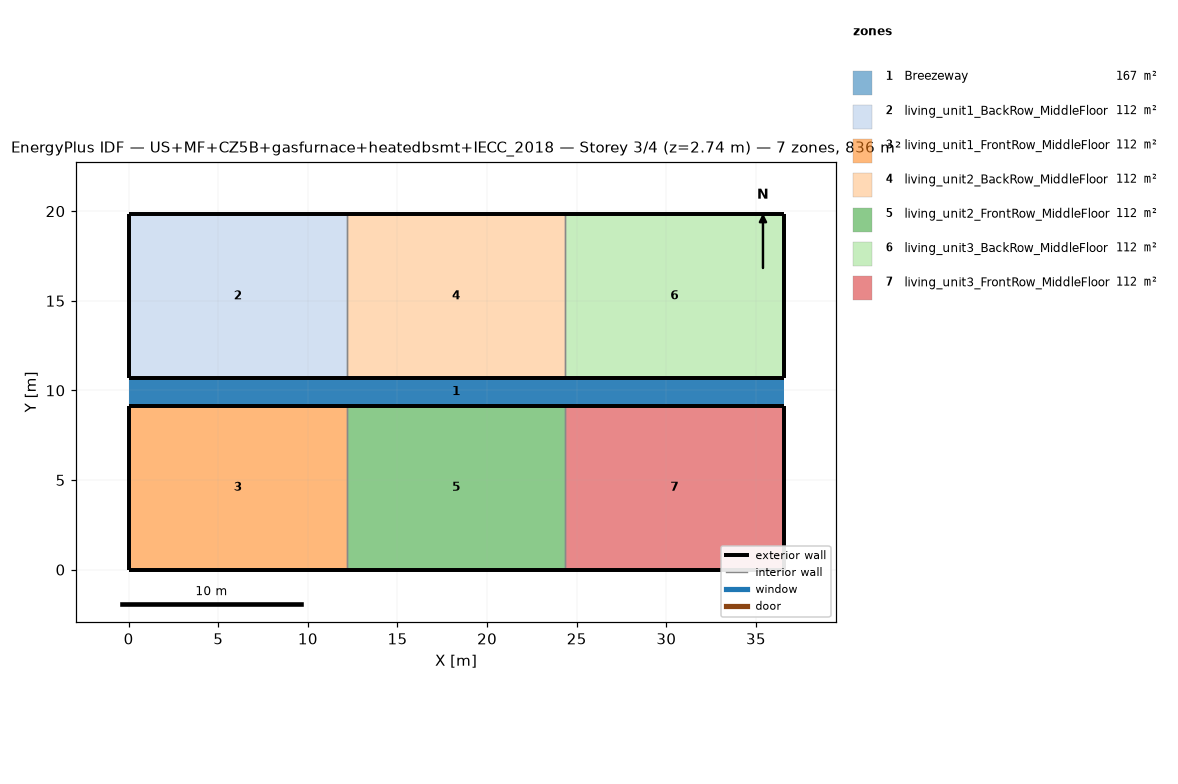
=== STOREY PLAN SPEC (per zone: floor XY polygon, exterior-wall plan segments, windows/doors) ===
zone 1: Breezeway  (167.0 m²)
  floor: (36.54, 9.16) (0.00, 9.16) (0.00, 10.68) (36.54, 10.68)
  floor: (36.54, 9.16) (0.00, 9.16) (0.00, 10.68) (36.54, 10.68)
  floor: (36.54, 9.16) (0.00, 9.16) (0.00, 10.68) (36.54, 10.68)
zone 2: living_unit1_BackRow_MiddleFloor  (111.5 m²)
  floor: (12.18, 10.68) (0.00, 10.68) (0.00, 19.84) (12.18, 19.84)
  exterior wall: (0.00, 10.68) – (12.18, 10.68)  [12.2 m]
  exterior wall: (12.18, 19.84) – (0.00, 19.84)  [12.2 m]
  exterior wall: (0.00, 19.84) – (0.00, 10.68)  [9.2 m]
  interior walls: 1
zone 3: living_unit1_FrontRow_MiddleFloor  (111.5 m²)
  floor: (12.18, 0.00) (0.00, 0.00) (0.00, 9.16) (12.18, 9.16)
  exterior wall: (0.00, 0.00) – (12.18, 0.00)  [12.2 m]
  exterior wall: (12.18, 9.16) – (0.00, 9.16)  [12.2 m]
  exterior wall: (0.00, 9.16) – (0.00, 0.00)  [9.2 m]
  interior walls: 1
zone 4: living_unit2_BackRow_MiddleFloor  (111.5 m²)
  floor: (24.36, 10.68) (12.18, 10.68) (12.18, 19.84) (24.36, 19.84)
  exterior wall: (12.18, 10.68) – (24.36, 10.68)  [12.2 m]
  exterior wall: (24.36, 19.84) – (12.18, 19.84)  [12.2 m]
  interior walls: 2
zone 5: living_unit2_FrontRow_MiddleFloor  (111.5 m²)
  floor: (24.36, 0.00) (12.18, 0.00) (12.18, 9.16) (24.36, 9.16)
  exterior wall: (12.18, 0.00) – (24.36, 0.00)  [12.2 m]
  exterior wall: (24.36, 9.16) – (12.18, 9.16)  [12.2 m]
  interior walls: 2
zone 6: living_unit3_BackRow_MiddleFloor  (111.5 m²)
  floor: (36.54, 10.68) (24.36, 10.68) (24.36, 19.84) (36.54, 19.84)
  exterior wall: (24.36, 10.68) – (36.54, 10.68)  [12.2 m]
  exterior wall: (36.54, 10.68) – (36.54, 19.84)  [9.2 m]
  exterior wall: (36.54, 19.84) – (24.36, 19.84)  [12.2 m]
  interior walls: 1
zone 7: living_unit3_FrontRow_MiddleFloor  (111.5 m²)
  floor: (36.54, 0.00) (24.36, 0.00) (24.36, 9.16) (36.54, 9.16)
  exterior wall: (24.36, 0.00) – (36.54, 0.00)  [12.2 m]
  exterior wall: (36.54, 0.00) – (36.54, 9.16)  [9.2 m]
  exterior wall: (36.54, 9.16) – (24.36, 9.16)  [12.2 m]
  interior walls: 1

=== DERIVED (storey summary) ===
Building: US+MF+CZ5B+gasfurnace+heatedbsmt+IECC_2018
Storey: 3 of 4  (floor level z = 2.74 m)
Storey gross floor area: 836.2 m²
Zones on this storey: 7
  - Breezeway: floor 167.0 m²
  - living_unit1_BackRow_MiddleFloor: floor 111.5 m²; exterior wall 33.5 m (86.9 m²); WWR 0.0%
  - living_unit1_FrontRow_MiddleFloor: floor 111.5 m²; exterior wall 33.5 m (86.9 m²); WWR 0.0%
  - living_unit2_BackRow_MiddleFloor: floor 111.5 m²; exterior wall 24.4 m (63.1 m²); WWR 0.0%
  - living_unit2_FrontRow_MiddleFloor: floor 111.5 m²; exterior wall 24.4 m (63.1 m²); WWR 0.0%
  - living_unit3_BackRow_MiddleFloor: floor 111.5 m²; exterior wall 33.5 m (86.9 m²); WWR 0.0%
  - living_unit3_FrontRow_MiddleFloor: floor 111.5 m²; exterior wall 33.5 m (86.9 m²); WWR 0.0%
Zone adjacency (shared interzone walls):
  - living_unit1_BackRow_MiddleFloor ↔ living_unit2_BackRow_MiddleFloor
  - living_unit1_FrontRow_MiddleFloor ↔ living_unit2_FrontRow_MiddleFloor
  - living_unit2_BackRow_MiddleFloor ↔ living_unit3_BackRow_MiddleFloor
  - living_unit2_FrontRow_MiddleFloor ↔ living_unit3_FrontRow_MiddleFloor